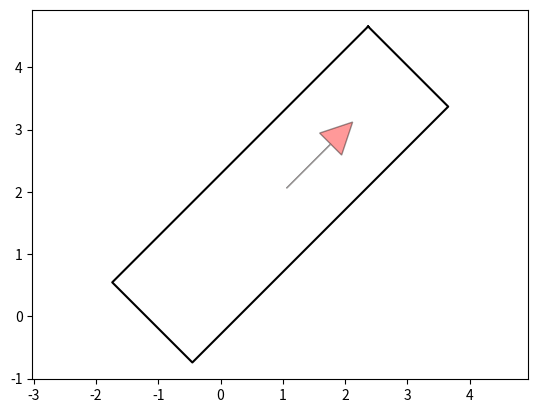

This chart was generated by the following Python code:
"""
this is a simple bicycle model

author: Jialiang Han
"""
import math
import matplotlib.pyplot as plt
import numpy as np
from scipy.spatial.transform import Rotation as Rot

# basic vehicle geometry data
WHEEL_BASE = 2709e-3  # meter
WIDTH_OF_CAR = 1820e-3  # meter
DISTANCE_REAR_TO_FRONT = 4261e-3  # meter
DISTANCE_REAR_TO_END = 1551e-3  # meter
MAX_STEER = 33.5  # deg

DISTANCE_REAR_TO_CENTER = (DISTANCE_REAR_TO_FRONT - DISTANCE_REAR_TO_END) / 2  # meter
VEHICLE_RADIUS = math.sqrt((DISTANCE_REAR_TO_END + DISTANCE_REAR_TO_FRONT) / 2 ** 2 + WIDTH_OF_CAR / 2 ** 2)

# vehicle rectangle refer to rear axis center[Left upper, left lower,right lower,right upper,left upper]
VEHICLE_RECTANGLE_X = [DISTANCE_REAR_TO_FRONT, DISTANCE_REAR_TO_FRONT, -DISTANCE_REAR_TO_END, -DISTANCE_REAR_TO_END,
                       DISTANCE_REAR_TO_FRONT]
VEHICLE_RECTANGLE_Y = [WIDTH_OF_CAR / 2, -WIDTH_OF_CAR / 2, -WIDTH_OF_CAR / 2, WIDTH_OF_CAR / 2, WIDTH_OF_CAR / 2]


def vehicle_collision_check(x_list, y_list, yaw_list, ox, oy, kd_tree) -> bool:
    """
    x_list,y_list, yaw_list are path which are exzimined for collision
    ox,oy , kd_tree are map/obstacle info
    """
    for x, y, yaw in zip(x_list, y_list, yaw_list):
        # get vehicle center coordinate
        vehicle_center_x = x + DISTANCE_REAR_TO_CENTER * math.cos(yaw)
        vehicle_center_y = y + DISTANCE_REAR_TO_CENTER * math.sin(yaw)
        # get all points index within vehicle_radius
        indices = kd_tree.query_ball_point([vehicle_center_x, vehicle_center_y], VEHICLE_RADIUS * 1.1)
        if not indices:
            continue
        else:
            if not rectangle_collision_check(x, y, yaw, [ox[i] for i in indices], [oy[i] for i in indices]):
                return False  # collision
    return True  # no collision


def rectangle_collision_check(x, y, yaw, ox, oy) -> bool:
    # transfer obstacles to vehicle frame
    rot = Rot.from_euler('z', yaw).as_matrix()[0:2, 0:2]
    for ix, iy in zip(ox, oy):
        delta_x = ix - x
        delta_y = iy - y
        rotated_xy = np.stack([delta_x, delta_y]).T @ rot
        new_x, new_y = rotated_xy[0], rotated_xy[1]
        if -DISTANCE_REAR_TO_END * 1.1 < new_x < DISTANCE_REAR_TO_FRONT * 1.1 and -1.1 * WIDTH_OF_CAR / 2 < new_y < 1.1 * WIDTH_OF_CAR / 2:
            return False  # collision
    return True  # no collision


def move(x: float, y: float, yaw: float, distance: float, steer: float) -> float:
    # here distance=velocity * delta time, for delta time we assume this is a constant
    # unit for angle is all degree, for length, unit are meter
    x = x + distance * math.cos(yaw)
    y = y + distance * math.sin(yaw)
    yaw = yaw + distance * math.tan(steer) / WHEEL_BASE
    return x, y, yaw


def plot_arrow(x, y, yaw, length=1.0, width=0.5, fc="r", ec="k"):
    """Plot arrow."""
    if not isinstance(x, float):
        for (i_x, i_y, i_yaw) in zip(x, y, yaw):
            plot_arrow(i_x, i_y, i_yaw)
    else:
        plt.arrow(x, y, length * math.cos(yaw), length * math.sin(yaw),
                  fc=fc, ec=ec, head_width=width, head_length=width, alpha=0.4)


def plot_car(x, y, yaw):
    car_color = '-k'
    c, s = math.cos(yaw), math.sin(yaw)
    rot = Rot.from_euler('z', -yaw).as_matrix()[0:2, 0:2]
    car_outline_x, car_outline_y = [], []
    for rx, ry in zip(VEHICLE_RECTANGLE_X, VEHICLE_RECTANGLE_Y):
        converted_xy = np.stack([rx, ry]).T @ rot
        car_outline_x.append(converted_xy[0] + x)
        car_outline_y.append(converted_xy[1] + y)
    arrow_x, arrow_y, arrow_yaw = c * 1.5 + x, s * 1.5 + y, yaw
    plot_arrow(arrow_x, arrow_y, arrow_yaw)

    plt.plot(car_outline_x, car_outline_y, car_color)
    plt.axis('equal')


def main():
    x, y, yaw = 0., 1, math.pi / 4

    plot_car(x, y, yaw)
    plt.show()


if __name__ == '__main__':
    main()
